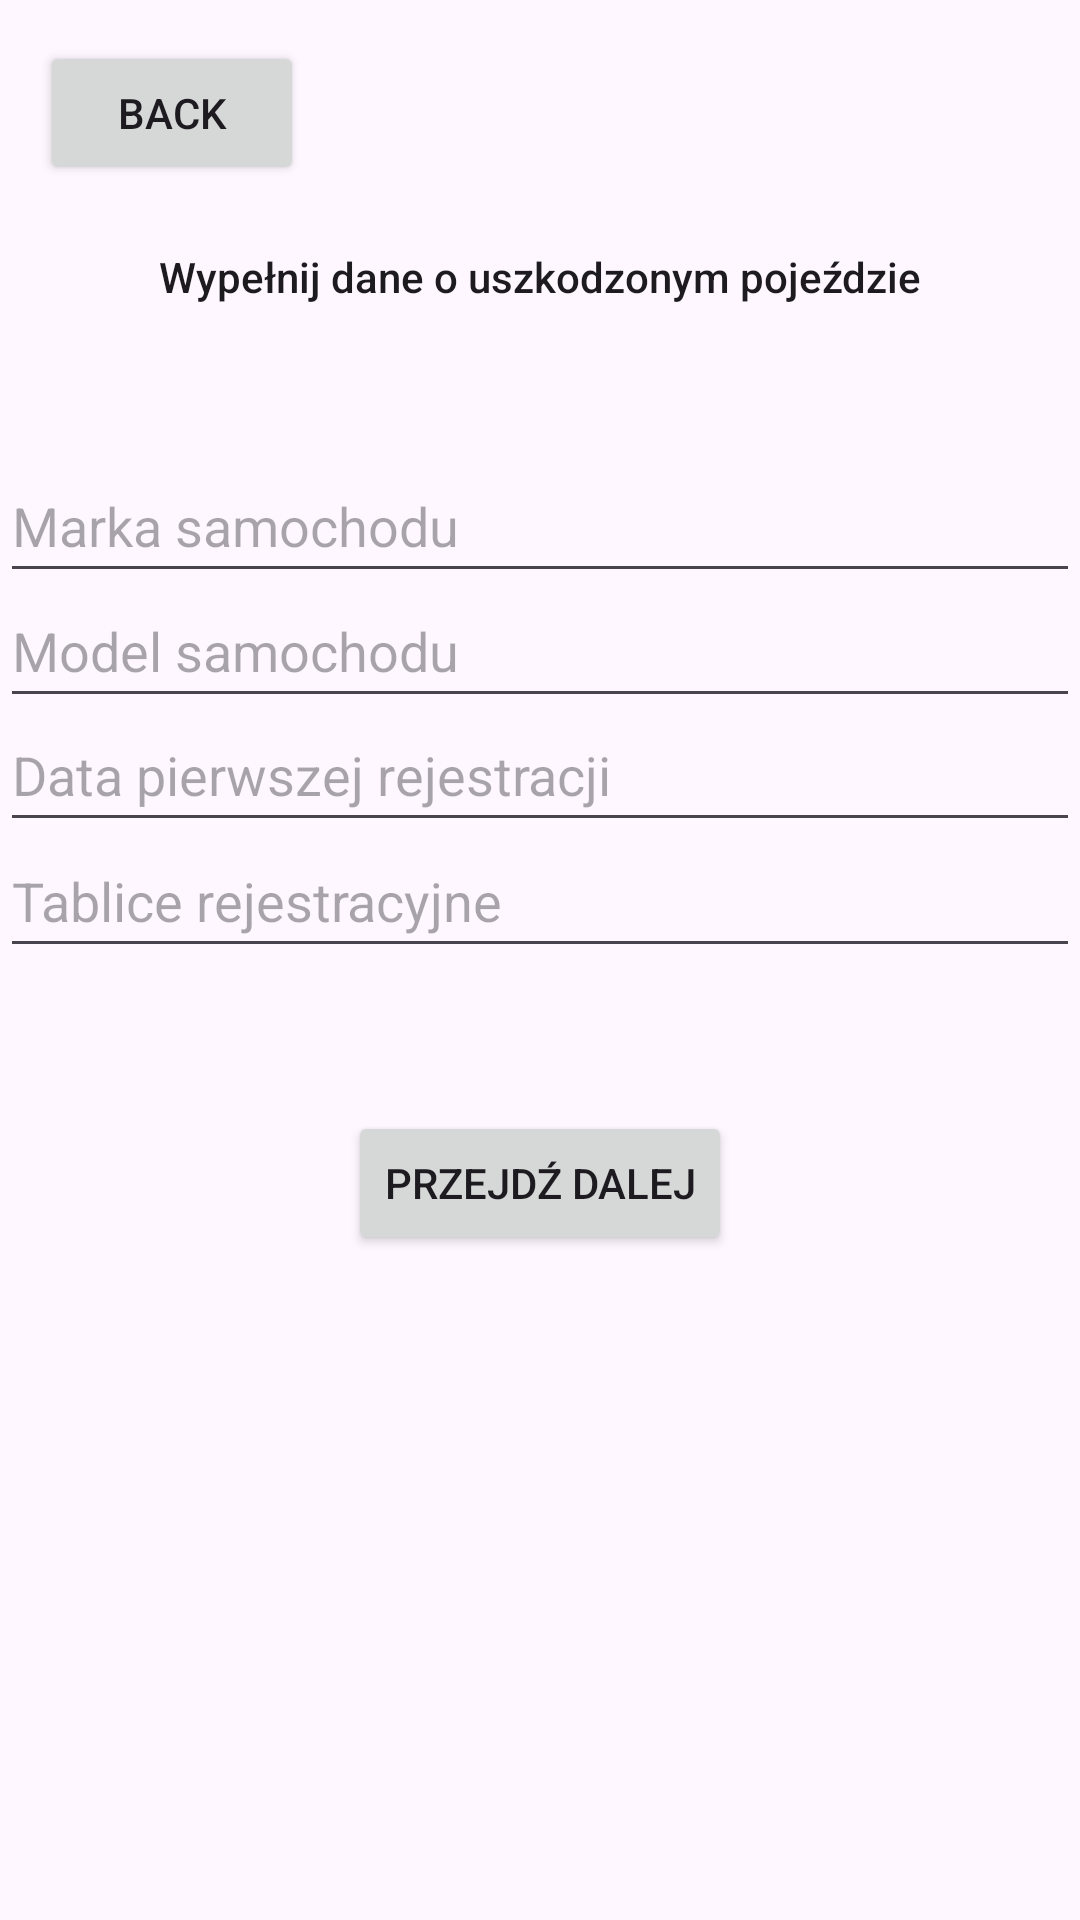

The Android layout XML behind this screen, and the referenced resources:
<!-- AndroidManifest.xml: application theme Theme.Inżynierka2 -->
<!-- res/layout/activity_furka.xml -->
<?xml version="1.0" encoding="utf-8"?>
<androidx.constraintlayout.widget.ConstraintLayout xmlns:android="http://schemas.android.com/apk/res/android"
    xmlns:app="http://schemas.android.com/apk/res-auto"
    xmlns:tools="http://schemas.android.com/tools"
    android:id="@+id/main"
    android:layout_width="match_parent"
    android:layout_height="match_parent"
    tools:context=".Furka">

    <Button
        android:id="@+id/powrot"
        android:layout_width="wrap_content"
        android:layout_height="wrap_content"
        android:text="@string/back"
        app:layout_constraintBottom_toBottomOf="parent"
        app:layout_constraintEnd_toEndOf="parent"
        app:layout_constraintHorizontal_bias="0.049"
        app:layout_constraintStart_toStartOf="parent"
        app:layout_constraintTop_toTopOf="parent"
        app:layout_constraintVertical_bias="0.023" />

    <EditText
        android:id="@+id/marka"
        android:layout_width="match_parent"
        android:layout_height="wrap_content"
        android:autofillHints=""
        android:hint="@string/marka_samochodu"
        android:minHeight="48dp"
        app:layout_constraintBottom_toBottomOf="parent"
        app:layout_constraintEnd_toEndOf="parent"
        app:layout_constraintHorizontal_bias="0.0"
        app:layout_constraintStart_toStartOf="parent"
        app:layout_constraintTop_toTopOf="parent"
        app:layout_constraintVertical_bias="0.253"
        tools:ignore="DuplicateClickableBoundsCheck" />

    <EditText
        android:id="@+id/rej1"
        android:layout_width="match_parent"
        android:layout_height="wrap_content"
        android:autofillHints=""
        android:hint="@string/data_pierwszej_rejestracji"
        android:inputType="date"
        android:minHeight="48dp"
        app:layout_constraintBottom_toBottomOf="parent"
        app:layout_constraintEnd_toEndOf="parent"
        app:layout_constraintHorizontal_bias="0.0"
        app:layout_constraintStart_toStartOf="parent"
        app:layout_constraintTop_toTopOf="parent"
        app:layout_constraintVertical_bias="0.393" />

    <Button
        android:id="@+id/buttonCreateCase"
        android:layout_width="wrap_content"
        android:layout_height="wrap_content"
        android:layout_marginTop="24dp"
        android:text="@string/przejd_dalej"
        app:layout_constraintBottom_toBottomOf="parent"
        app:layout_constraintEnd_toEndOf="parent"
        app:layout_constraintStart_toStartOf="parent"
        app:layout_constraintTop_toTopOf="parent"
        app:layout_constraintVertical_bias="0.61" />

    <EditText
        android:id="@+id/blachy"
        android:layout_width="match_parent"
        android:layout_height="wrap_content"
        android:autofillHints=""
        android:hint="@string/tablice_rejestracyjne"
        android:minHeight="48dp"
        app:layout_constraintBottom_toBottomOf="parent"
        app:layout_constraintEnd_toEndOf="parent"
        app:layout_constraintHorizontal_bias="0.0"
        app:layout_constraintStart_toStartOf="parent"
        app:layout_constraintTop_toTopOf="parent"
        app:layout_constraintVertical_bias="0.464" />

    <EditText
        android:id="@+id/model"
        android:layout_width="match_parent"
        android:layout_height="wrap_content"
        android:autofillHints=""
        android:hint="@string/model_samochodu"
        android:minHeight="48dp"
        app:layout_constraintBottom_toBottomOf="parent"
        app:layout_constraintEnd_toEndOf="parent"
        app:layout_constraintHorizontal_bias="0.0"
        app:layout_constraintStart_toStartOf="parent"
        app:layout_constraintTop_toTopOf="parent"
        app:layout_constraintVertical_bias="0.323" />

    <TextView
        android:id="@+id/textView2"
        android:layout_width="279dp"
        android:layout_height="61dp"
        android:text="Wypełnij dane o uszkodzonym pojeździe"
        android:textAlignment="center"
        android:textAppearance="@style/TextAppearance.AppCompat.Body2"
        app:layout_constraintBottom_toBottomOf="parent"
        app:layout_constraintEnd_toEndOf="parent"
        app:layout_constraintStart_toStartOf="parent"
        app:layout_constraintTop_toTopOf="parent"
        app:layout_constraintVertical_bias="0.143" />

</androidx.constraintlayout.widget.ConstraintLayout>
<!-- resources referenced by this layout -->
<resources>
  <string name="back">Back</string>
  <string name="data_pierwszej_rejestracji">Data pierwszej rejestracji</string>
  <string name="marka_samochodu">Marka samochodu</string>
  <string name="model_samochodu">Model samochodu</string>
  <string name="przejd_dalej">Przejdź dalej</string>
  <string name="tablice_rejestracyjne">Tablice rejestracyjne</string>
  <style name="Theme.Inżynierka2" parent="Base.Theme.Inżynierka2" />
  <style name="Base.Theme.Inżynierka2" parent="Theme.Material3.DayNight.NoActionBar">
          
          
      </style>
</resources>
